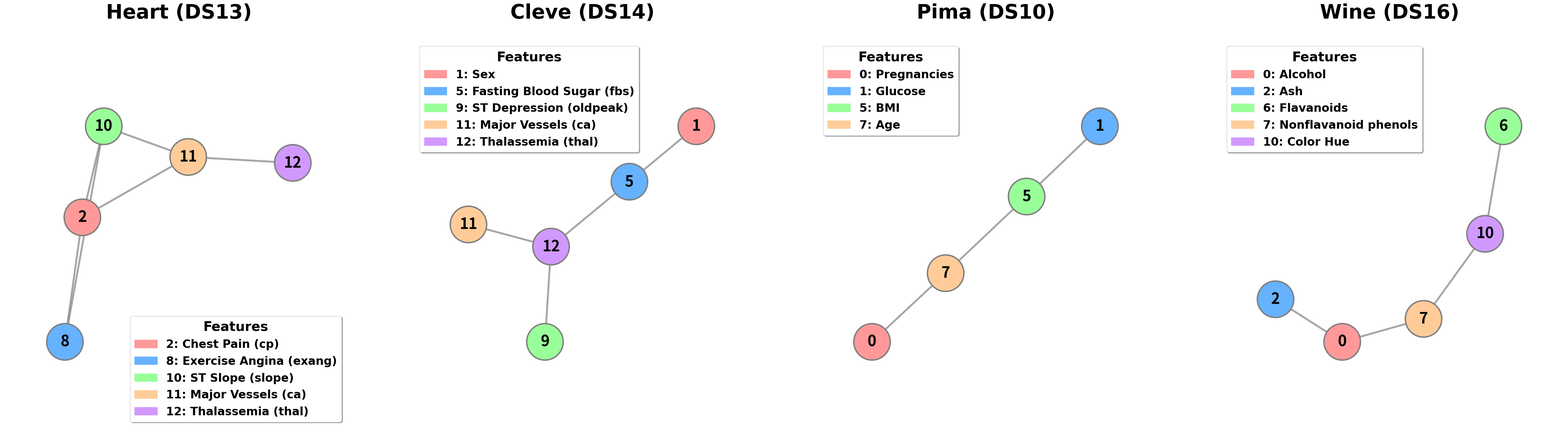

This figure's Python source:
import os
import matplotlib.pyplot as plt
import networkx as nx
import matplotlib.patches as mpatches

# 自动创建 inter_pairs 文件夹
output_dir = 'inter_pairs'
os.makedirs(output_dir, exist_ok=True)

# 设置全局字体为 Times New Roman
plt.rcParams['font.family'] = 'serif'
plt.rcParams['font.serif'] = ['Times New Roman']
plt.rcParams['mathtext.fontset'] = 'stix'

# 数据集与特征定义
datasets = {
    'Heart (DS13)': {
        'pairs': [(11, 12), (2, 11), (2, 10), (10, 11), (2, 8), (8, 10)],
        'labels': {2: 'Chest Pain\n(cp)', 8: 'Exercise Angina\n(exang)',
                   10: 'ST Slope\n(slope)', 11: 'Major Vessels\n(ca)', 12: 'Thalassemia\n(thal)'}
    },
    'Cleve (DS14)': {
        'pairs': [(5, 12), (9, 12), (11, 12), (1, 5)],
        'labels': {1: 'Sex', 5: 'Fasting Blood Sugar\n(fbs)', 9: 'ST Depression\n(oldpeak)',
                   11: 'Major Vessels\n(ca)', 12: 'Thalassemia\n(thal)'}
    },
    'Pima (DS10)': {
        'pairs': [(1, 5), (5, 7), (0, 7)],
        'labels': {0: 'Pregnancies', 1: 'Glucose', 5: 'BMI', 7: 'Age'}
    },
    'Wine (DS16)': {
        'pairs': [(6, 10), (0, 2), (0, 7), (7, 10)],
        'labels': {0: 'Alcohol', 2: 'Ash', 6: 'Flavanoids',
                   7: 'Nonflavanoid phenols', 10: 'Color Hue'}
    }
}

# 增加整个画布的宽度，适应 1x4 排版且保证每个子图自身更宽
fig, axes = plt.subplots(1, 4, figsize=(48, 14))

colors = ['#FF9999', '#66B2FF', '#99FF99', '#FFCC99', '#D199FF', '#FF99CC', '#99FFFF', '#FFFF99']

# 【关键修改】：加入 enumerate(..., start=0) 来获取当前是第几个子图
for idx, (ax, (title, data)) in enumerate(zip(axes, datasets.items())):
    G = nx.Graph()
    G.add_edges_from(data['pairs'])
    
    # 将 k 设置为 1.0 适当缩短网络节点之间的引线距离，使网络图显得更紧凑
    pos = nx.spring_layout(G, seed=42, k=1.0)
    node_colors = [colors[list(data['labels'].keys()).index(node) % len(colors)] for node in G.nodes()]
    
    # 设置节点大小和边界
    nx.draw_networkx_nodes(G, pos, ax=ax, node_color=node_colors, 
                           node_size=6000, edgecolors='gray', linewidths=3.0)
    
    # 画边
    nx.draw_networkx_edges(G, pos, ax=ax, width=4.0, alpha=0.7, edge_color='gray')
    
    # 画节点标签，字体大且粗
    nx.draw_networkx_labels(G, pos, ax=ax, font_size=32, font_weight='bold', font_color='black')
    
    # 准备图例项目
    legend_handles = []
    for i, (node_id, label_text) in enumerate(data['labels'].items()):
        color = colors[i % len(colors)]
        label_text_clean = label_text.replace('\n', ' ')
        patch = mpatches.Patch(color=color, label=f"{node_id}: {label_text_clean}")
        legend_handles.append(patch)
    
    # 【关键修改】：判断是否为第一个子图 (idx == 0)
    if idx == 0:
        # 第一个子图：放置在图内的【右下角】 (0.98, 0.02)
        leg = ax.legend(handles=legend_handles, loc='lower right',
                        bbox_to_anchor=(0.98, 0.02), frameon=True, shadow=True, ncol=1,
                        prop={'weight': 'bold', 'size': 24})
    else:
        # 其他子图：放置在图内的【左上角】 (0.02, 0.98)
        leg = ax.legend(handles=legend_handles, loc='upper left',
                        bbox_to_anchor=(0.02, 0.98), frameon=True, shadow=True, ncol=1,
                        prop={'weight': 'bold', 'size': 24})
                        
    leg.set_title("Features", prop={'weight': 'bold', 'size': 28})
    
    # 因为图例移到了图内部 (内部锚点)，不再往外撑开，所以 pad 调回正常的 30 即可防重叠标题
    ax.set_title(title, fontsize=42, fontweight='bold', pad=30)
    
    ax.axis('off')
    
    # 为绘图区添加四周额外的边界填充余量 (Margins)
    # y=0.35 意味着把网络图向上和向下各压缩留出 35% 空间，以腾出角落位置让给图例
    ax.margins(x=0.2, y=0.35)

# 精准调控图与图之间的间距 (wspace) 和外侧边框的距离
plt.subplots_adjust(wspace=0.15, top=0.90, bottom=0.05, left=0.02, right=0.98) 

output_path = os.path.join(output_dir, 'optimal_feature_pairing_custom_legend.pdf')
plt.savefig(output_path, format='pdf', dpi=300, bbox_inches='tight', pad_inches=0.1)

print(f"文件成功保存至: {output_path}")

plt.show()
